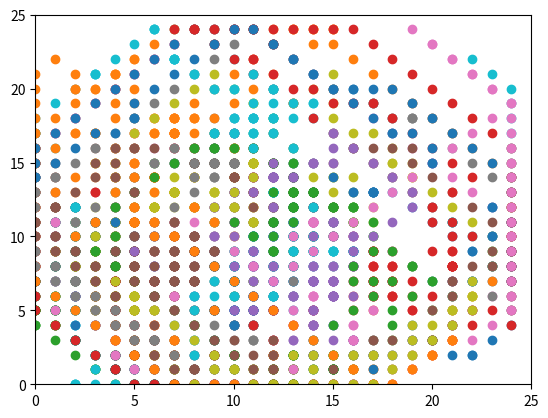

Generate this figure with matplotlib:
# -*- coding: utf-8 -*-
"""
Spyder Editor

"""

# set up agent class

import random 
import numpy


class Room():
    
    def __init__(self, width, height):
        
        self.width = width
        self.height = height
        
        self.agent_list = []

        
    def get_width(self):
        return self.width

    def get_height(self):
        return self.height

    
    # list of agents in the room
    def add_agent(self, agent):
        self.agent_list.append(agent)
        
    
    def get_agent_list(self):
        return self.agent_list
    

    def print_agents(self):
        for agent in self.agent_list:
            print(str(agent))




class Agent():
    
    def __init__(self, room, identifier):
        
        self.room = room
        self.identifier = identifier
        
        # tell room about agent, add to list
        room.add_agent(self)


        # set initial coordinates off grid
        self.x = -1
        self.y = -1
        

        # set real starting position for agents
        occupied = True # assume occupied in order to generate 'new' coordinates
        while(occupied):
            destination_x = random.randint(0,self.room.get_width())
            destination_y = random.randint(0,self.room.get_height())
            
            occupied = self.is_occupied(destination_x, destination_y)
        
        # if destination location unoccupied, move there 
        self.x = destination_x
        self.y = destination_y


        # empty list for chosen neighbors
        self.chosen_neighbors = []
     
        
        
    
    # check whether location is already occupied by an agent
    def is_occupied(self, d_x, d_y):
        for agent in self.room.agent_list:
            if d_x == agent.x and d_y == agent.y:
                return True           
        return False
             
         
    def __str__(self):
        
        distances = self.agent_calculate_difference()
        
        return(str(self.x) + ',' + str(self.y) + '  (' + 
               str(self.chosen_neighbors[0].x) + ',' + str(self.chosen_neighbors[0].y) + 
               ' , ' + str(self.chosen_neighbors[1].x) + ',' + str(self.chosen_neighbors[1].y) + ') '
               ' Difference: ' + str(distances[2]))
        
 
    def choose_neighbors(self):
        # remove self from list
        other_list = room.agent_list.copy()
        other_list.remove(self)
        
        # empty list for neighbors
        neighbors = []
        
        # randomly choose two neighbors
        neighbors.append(random.sample(other_list, 2))
        
        self.chosen_neighbors.append(neighbors[0][0])
        self.chosen_neighbors.append(neighbors[0][1])
 
        
    
    def agent_calculate_distance(self, neighbor):
        return(self.move_calculate_distance(neighbor, self.x, self.y))
    

    def move_calculate_distance(self, neighbor, x, y):
        # calculate distance between self and each chosen neighbor
        distance = (( ((x - neighbor.x)**2) + ((y - neighbor.y)**2) ) **0.5)
        return(distance)
    
    

    def agent_calculate_difference(self):
       return(self.move_calculate_difference(self.x, self.y))
        
    def move_calculate_difference(self, x, y):
       distance_1 = self.move_calculate_distance(self.chosen_neighbors[0], x, y)
       distance_2 = self.move_calculate_distance(self.chosen_neighbors[1], x, y)
      
       return([distance_1, distance_2, abs(distance_1 - distance_2)])

   


    def get_possible_moves(self):
        
        possible_moves = []
        # create local variables from methods to reuse
        w = room.get_width()
        h = room.get_height()
        
        # get 9 possible locations, remove off grid and occupied locations
        for i in (-1, 0, 1):
            for j in (-1, 0, 1):
                temp_x = self.x + i
                temp_y = self.y + j
                if temp_x >= 0 and temp_x < w and temp_y >= 0 and temp_y < h and not self.is_occupied(temp_x, temp_y):
                    possible_moves.append([self.x + i, self.y + j])

        return(possible_moves)    




    def move(self):
        current_difference = self.agent_calculate_difference()[2]
        # margin of error for difference
        if current_difference <= 0.5:
            return False
        
        move_list = self.get_possible_moves()
        # if no valid moves exit
        if len(move_list) == 0:
            return False
        
        # list of new differences
        difference_list = []
        
        for move in move_list:
            new_difference = self.move_calculate_difference(move[0],move[1])
            difference_list.append(new_difference[2])

        # index for smallest difference    
        i = numpy.argmin(difference_list)
        
        best_move_difference = difference_list[i]
        
        # if best move better than current location then move                      
        if best_move_difference < current_difference:
            self.x = move_list[i][0]
            self.y = move_list[i][1]
          
            return True
        return False
                
            







# main
import matplotlib.pyplot as plt 

room = Room(25, 25)

num_of_agents = 10


for i in range(num_of_agents):
    Agent(room, i)
    

agents = room.get_agent_list()

for agent in agents:
    agent.choose_neighbors()

room.print_agents()

# set plot axes
w = room.get_width()
h = room.get_height()



end = False

while not end:
    
    for agent in agents:
        agent.get_possible_moves()
    
    
    end = True
    for agent in agents:
        has_moved = agent.move()
        if has_moved:
            end = False
        

    room.print_agents()
    


    for i in range(num_of_agents):
        plt.scatter(agents[i].x, agents[i].y)
    
    
    plt.xlim(0, w)
    plt.ylim(0, h)
    plt.show()












